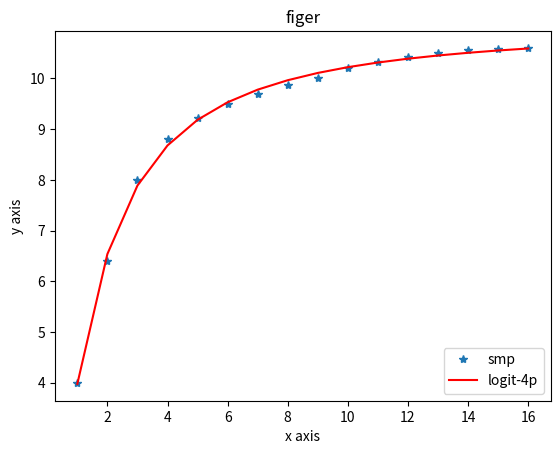

Python code for this plot:
"任意类型曲线拟合"

import matplotlib.pyplot as plt
from scipy.optimize import curve_fit
import numpy as np

class CurveFit(object):
    """
    该类对数据进行曲线拟合，曲线类型可以自定义

    Attributes:

    """

    def __init__(self,list_x,list_y):
        self.axis_x_data = list_x
        self.axis_y_data = list_y
        self.para_a = 0.0
        self.para_b = 0.0
        self.para_c = 0.0
        self.para_d = 0.0

    def func_line(self, x):
        return self.a*x+self.b

    def func_conic(self,x):
        """
        二次曲线
        """
        return self.a* x ** 2 + self.b * x + self.c

    def func_cubic(self,x):
        """
        三次曲线
        """
        return self.a * x ** 3  + self.b * x ** 2 + self.c * x + self.d

    def func_logit_4p(self, x):
        """
        logit 4P
        """
        return (self.a - self.d)/(1 + (x/self.c)**self.b) +self.d

    def func_ex1(self, x):
        return self.a*np.exp(self.b/x)

    def fit_ex1(self):
        def func(x,a,b):
            return a*np.exp(b/x)
        popt, pcov = curve_fit(func, self.axis_x_data, self.axis_y_data)
        self.a = popt[0]
        self.b = popt[1]
        return

    def fit_line(self):
        def func(x,a,b):
            return a*x+b
        popt, pcov = curve_fit(func,self.axis_x_data, self.axis_y_data)
        self.a = popt[0]
        self.b = popt[1]
        return

    def fit_conic(self):
        def func(x,a,b,c):
            return a*x*x+b*x+c
        popt, pcov = curve_fit(func,self.axis_x_data, self.axis_y_data)
        self.a = popt[0]
        self.b = popt[1]
        self.c = popt[2]
        return

    def fit_cubic(self):
        def func(x, a, b, c, d):
            return a * x * x * x + b * x * x + c * x + d
        popt, pcov = curve_fit(func,self.axis_x_data,self.axis_y_data)
        self.a = popt[0]
        self.b = popt[1]
        self.c = popt[2]
        self.d = popt[3]
        return

    def fit_logit_4p(self):
        def func(x, a, b, c, d):
            return (a - d)/(1 + (x / c) ** b) + d
        popt, pcov = curve_fit(func, self.axis_x_data, self.axis_y_data)
        self.a = popt[0]
        self.b = popt[1]
        self.c = popt[2]
        self.d = popt[3]
        return

    def draw_smp_point(self, mark, label_str):
        plot = plt.plot(self.axis_x_data, self.axis_y_data, mark, label = label_str)
        return plot

    def draw_curve_ex1(self, color, label_str):
        yvalues = self.func_ex1(self.axis_x_data)
        plot = plt.plot(self.axis_x_data, yvalues, color,label = label_str)
        return plot

    def draw_curve_line(self,color,label_str):
        yvalues = self.func_line(self.axis_x_data)
        plot = plt.plot(self.axis_x_data, yvalues, color,label = label_str)
        return plot

    def draw_curve_conic(self, color, label_str):
        yvalues = self.func_conic(self.axis_x_data)
        plot = plt.plot(self.axis_x_data, yvalues, color, label = label_str)
        return plot

    def draw_curve_cubic(self, color, label_str):
        yvalues = self.func_cubic(self.axis_x_data)
        plot = plt.plot(self.axis_x_data, yvalues, color, label = label_str)
        return plot

    def draw_curve_logit_4p(self, color, label_str):
        yvalues = self.func_logit_4p(self.axis_x_data)
        plot = plt.plot(self.axis_x_data, yvalues, color, label = label_str)
        return plot

    def show_plot(self, title_str):
        plt.xlabel('x axis')
        plt.ylabel('y axis')
        plt.legend(loc = 4)
        plt.title(title_str)
        plt.show()


if __name__ == '__main__':
    x = np.arange(1,17,1)
    y = np.array([4.00, 6.40, 8.00, 8.80, 9.22, 9.50, 9.70, 9.86, 10.00, 10.20, 10.32, 10.42, 10.50, 10.55, 10.58, 10.60])
    """
    def func(x,a,b):
        return a*np.exp(b/x)
    popt, pcov = curve_fit(func, x, y)
    a = popt[0]
    b = popt[1]
    yvals = func(x,a,b)
    plot1 = plt.plot(x,y,'*',label = 'original values')
    plot2 = plt.plot(x,yvals,'r',label = 'curve_fit values')
    plt.xlabel('x axis')
    plt.ylabel('y axis')
    plt.legend(loc=4)
    plt.title('curve_fit')
    plt.show()
    """
    aa=CurveFit(x,y)
    #aa.fit_ex1()
    #aa.fit_line()
    #aa.fit_conic()
    #aa.fit_cubic()
    aa.fit_logit_4p()
    aa.draw_smp_point('*',"smp")
    #aa.draw_curve_ex1('r','ex1')
    #aa.draw_curve_line('r','line')
    #aa.draw_curve_conic('r','conic')
    #aa.draw_curve_cubic('r','cubic')
    aa.draw_curve_logit_4p('r', 'logit-4p')
    aa.show_plot("figer")



